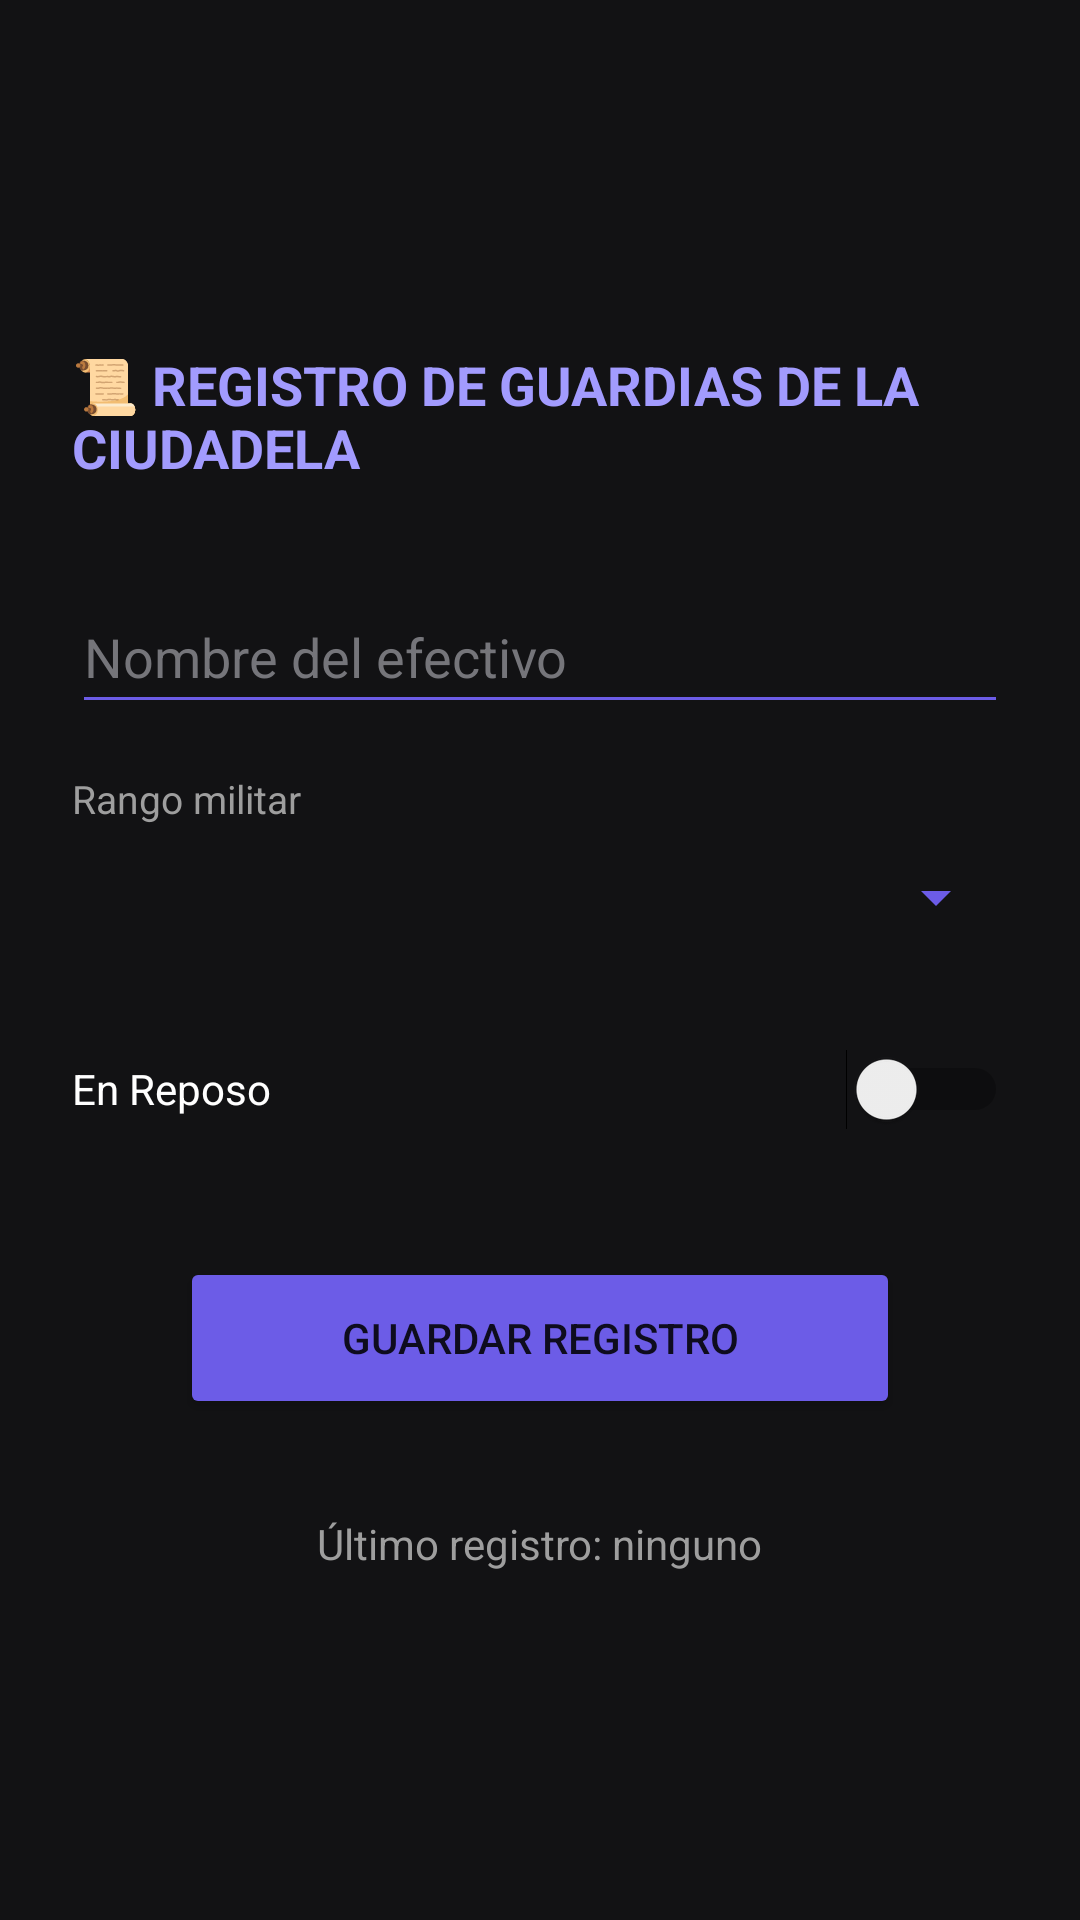

Here is an Android app screen rendered from its layout file. Give the layout XML and the strings, colors and styles it references.
<!-- AndroidManifest.xml: application theme Theme.PMDM -->
<!-- res/layout/activity_preferencias.xml -->
<?xml version="1.0" encoding="utf-8"?>
<LinearLayout
    xmlns:android="http://schemas.android.com/apk/res/android"
    android:layout_width="match_parent"
    android:layout_height="match_parent"
    android:orientation="vertical"
    android:gravity="center"
    android:padding="24dp"
    android:background="#121214">

    <TextView
        android:layout_width="wrap_content"
        android:layout_height="wrap_content"
        android:text="📜 REGISTRO DE GUARDIAS DE LA CIUDADELA"
        android:textColor="#A29BFE"
        android:textSize="18sp"
        android:textStyle="bold"
        android:layout_marginBottom="32dp" />

    
    <EditText
        android:id="@+id/etSoldado"
        android:layout_width="match_parent"
        android:layout_height="48dp"
        android:hint="Nombre del efectivo"
        android:textColor="#FFFFFF"
        android:textColorHint="#75757A"
        android:backgroundTint="#6C5CE7"
        android:inputType="textPersonName"
        android:layout_marginBottom="16dp" />

    
    <TextView
        android:layout_width="match_parent"
        android:layout_height="wrap_content"
        android:text="Rango militar"
        android:textColor="#9E9E9E"
        android:textSize="13sp" />

    <Spinner
        android:id="@+id/spRango"
        android:layout_width="match_parent"
        android:layout_height="48dp"
        android:entries="@array/rangos"
        android:backgroundTint="#6C5CE7"
        android:layout_marginBottom="16dp" />

    
    <Switch
        android:id="@+id/swEstado"
        android:layout_width="match_parent"
        android:layout_height="48dp"
        android:text="En Reposo"
        android:textColor="#FFFFFF"
        android:layout_marginBottom="32dp" />

    <Button
        android:id="@+id/btnGuardar"
        android:layout_width="240dp"
        android:layout_height="54dp"
        android:text="Guardar registro"
        android:backgroundTint="#6C5CE7"
        android:layout_marginBottom="32dp" />

    
    <TextView
        android:id="@+id/tvUltimoRegistro"
        android:layout_width="wrap_content"
        android:layout_height="wrap_content"
        android:text="Último registro: ninguno"
        android:textColor="#9E9E9E"
        android:textSize="14sp" />

</LinearLayout>
<!-- resources referenced by this layout -->
<resources>
  <style name="Theme.PMDM" parent="Theme.MaterialComponents.DayNight.DarkActionBar">
          <item name="colorPrimary">@color/gondor_azul</item>
          <item name="colorPrimaryVariant">@color/gondor_azul_oscuro</item>
          <item name="colorOnPrimary">@color/white</item>
          <item name="colorSecondary">@color/gondor_plata</item>
          <item name="colorOnSecondary">@color/black</item>
      </style>
  <color name="gondor_azul">#FF1F3A5F</color>
  <color name="gondor_azul_oscuro">#FF12243C</color>
  <color name="white">#FFFFFFFF</color>
  <color name="gondor_plata">#FFC9CED6</color>
  <color name="black">#FF000000</color>
</resources>
